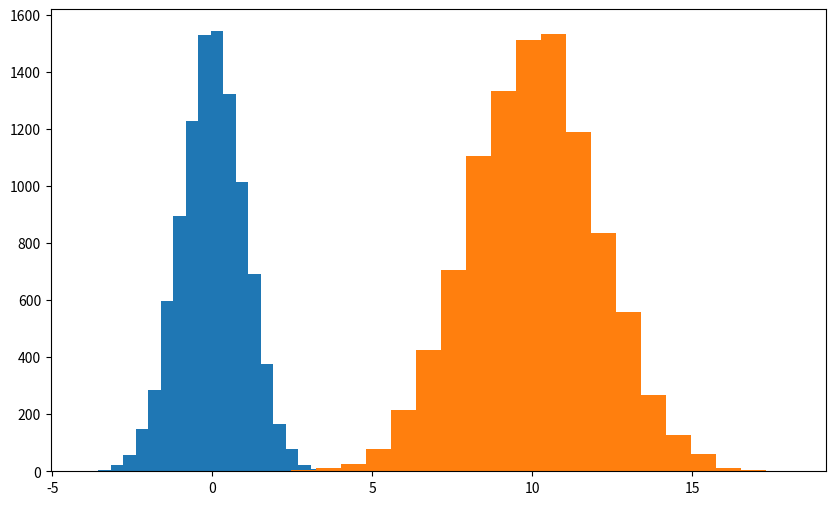

Reproduce this figure in Python.
import numpy as np
import matplotlib.pyplot as plt

m, sigma = 10, 2
Y1 = np.random.randn(10000)
Y2 = m+sigma*np.random.randn(10000)

plt.figure(figsize=(10,6))		# 그래프의 크기 설정
plt.hist(Y1, bins=20)
plt.hist(Y2, bins=20)
plt.show()